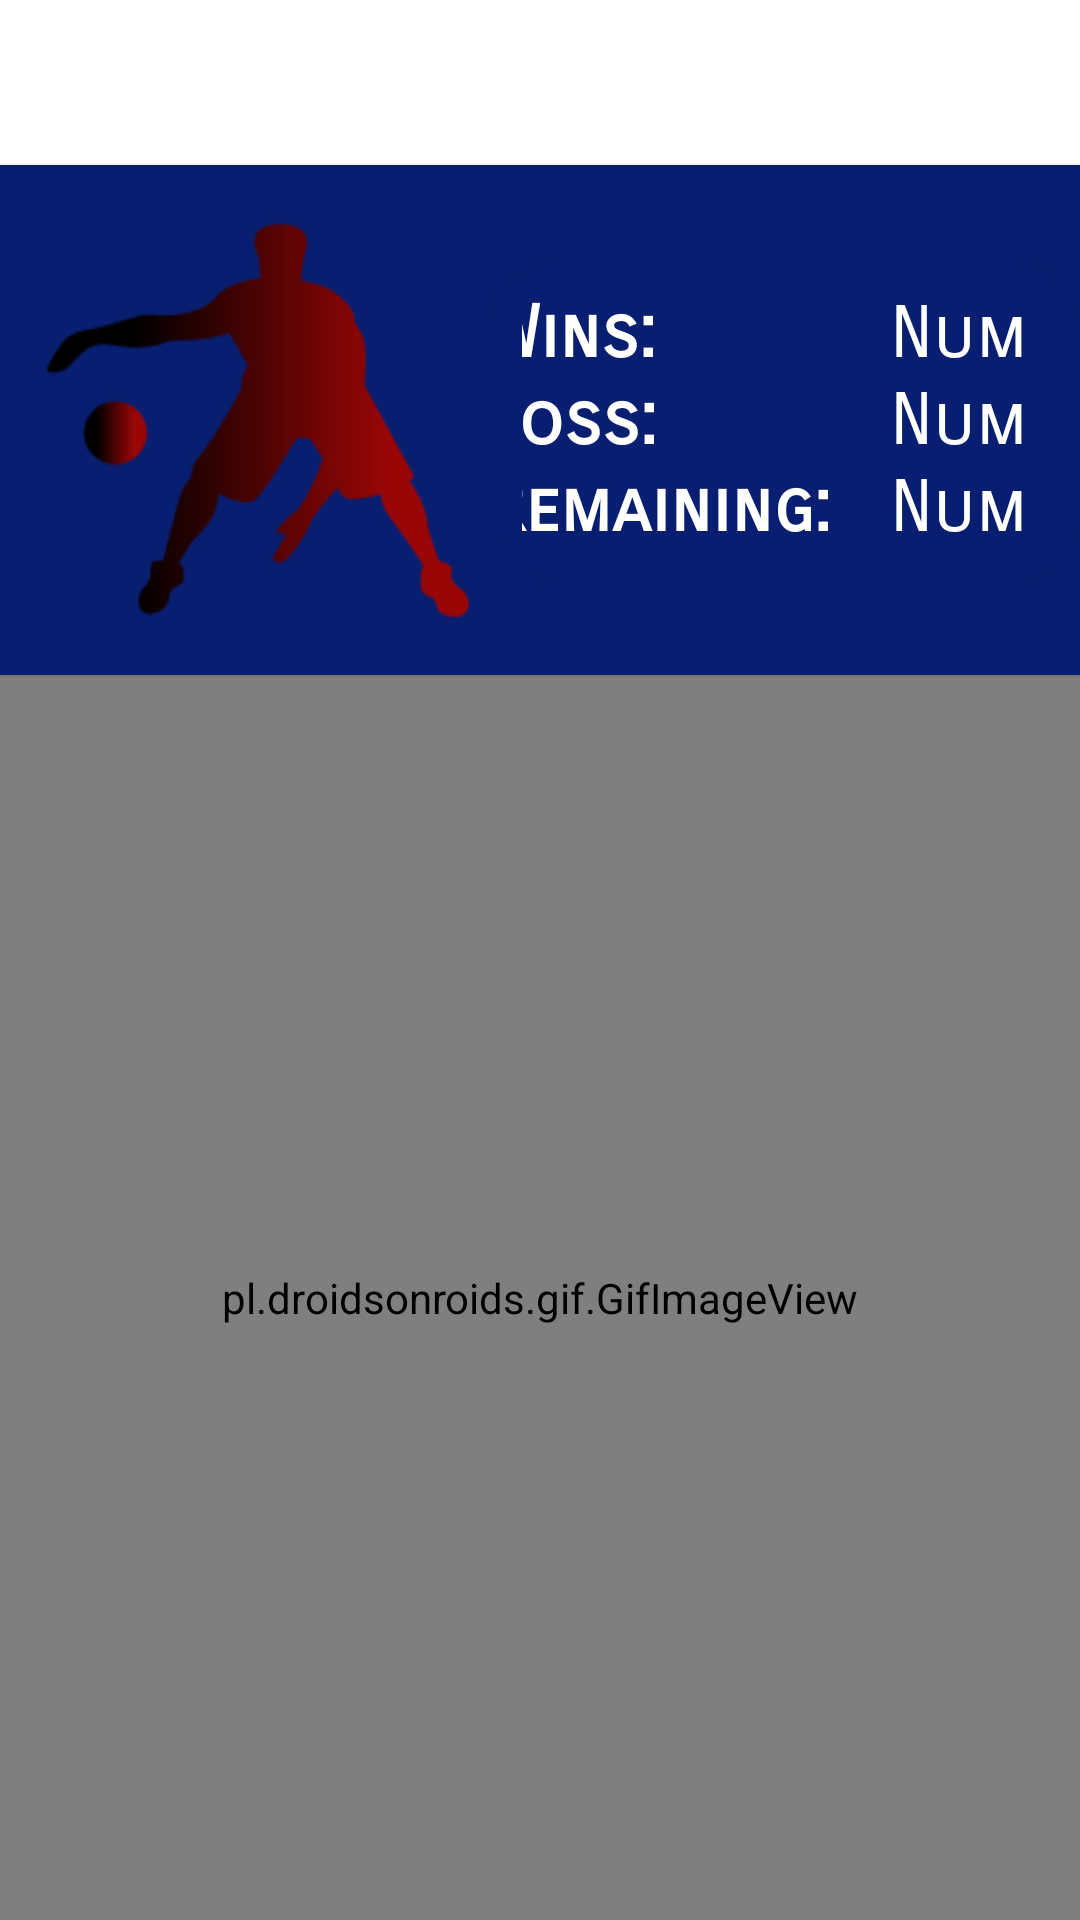

The Android layout XML behind this screen, and the referenced resources:
<!-- AndroidManifest.xml: application theme Theme.IBet -->
<!-- res/layout/fragment_team_details.xml -->
<?xml version="1.0" encoding="utf-8"?>
<androidx.constraintlayout.widget.ConstraintLayout xmlns:android="http://schemas.android.com/apk/res/android"
    xmlns:app="http://schemas.android.com/apk/res-auto"
    xmlns:tools="http://schemas.android.com/tools"
    android:id="@+id/team_details_layout"
    android:layout_width="match_parent"
    android:layout_height="match_parent"
    tools:context=".TeamDetailsFragment">

    <androidx.constraintlayout.widget.ConstraintLayout
        android:id="@+id/constraintLayout2"
        android:layout_width="0dp"
        android:layout_height="170dp"
        android:layout_marginTop="55dp"
        android:background="#081E70"
        android:elevation="3px"
        app:layout_constraintEnd_toEndOf="parent"
        app:layout_constraintStart_toStartOf="parent"
        app:layout_constraintTop_toTopOf="parent">

        <ImageView
            android:id="@+id/team_details_img"
            android:layout_width="156dp"
            android:layout_height="159dp"
            android:layout_marginStart="8dp"
            android:layout_marginTop="8dp"
            android:layout_marginBottom="8dp"
            android:src="@drawable/rbplayer"
            app:layout_constraintBottom_toBottomOf="parent"
            app:layout_constraintStart_toStartOf="parent"
            app:layout_constraintTop_toTopOf="parent" />

        <TextView
            android:id="@+id/team_details_title"
            android:layout_width="0dp"
            android:layout_height="wrap_content"
            android:layout_marginStart="8dp"
            android:layout_marginTop="64dp"
            android:layout_marginEnd="8dp"
            android:fontFamily="sans-serif-smallcaps"
            android:text="Team Name"
            android:textColor="#081E70"
            android:textSize="30sp"
            android:textStyle="bold"
            app:layout_constraintEnd_toEndOf="parent"
            app:layout_constraintStart_toEndOf="@+id/team_details_img"
            app:layout_constraintTop_toTopOf="parent" />

        <TableLayout
            android:id="@+id/team_details_table"
            android:layout_width="0dp"
            android:layout_height="wrap_content"
            android:background="@drawable/customborder"
            android:backgroundTint="#081E70"
            android:elevation="2px"
            app:layout_constraintBottom_toBottomOf="parent"
            app:layout_constraintEnd_toEndOf="parent"
            app:layout_constraintStart_toEndOf="@+id/team_details_img"
            app:layout_constraintTop_toTopOf="parent">

            <TableRow
                android:layout_width="match_parent"
                android:layout_height="match_parent"
                android:gravity="center">

                <TextView
                    android:id="@+id/team_details_win"
                    android:layout_width="wrap_content"
                    android:layout_height="wrap_content"
                    android:fontFamily="sans-serif-smallcaps"
                    android:text="Wins:"
                    android:textAlignment="textStart"
                    android:textColor="#FFFFFF"
                    android:textSize="24sp"
                    android:textStyle="bold"
                    app:autoSizeTextType="none" />

                <TextView
                    android:id="@+id/team_details_win_input"
                    android:layout_width="wrap_content"
                    android:layout_height="wrap_content"
                    android:fontFamily="sans-serif-smallcaps"
                    android:text="Num"
                    android:textAlignment="textStart"
                    android:textColor="#FFFFFF"
                    android:textSize="24sp" />

            </TableRow>

            <TableRow
                android:layout_width="match_parent"
                android:layout_height="match_parent"
                android:gravity="center">

                <TextView
                    android:id="@+id/team_details_loss"
                    android:layout_width="wrap_content"
                    android:layout_height="wrap_content"
                    android:fontFamily="sans-serif-smallcaps"
                    android:text="Loss:"
                    android:textAlignment="textStart"
                    android:textColor="#FFFFFF"
                    android:textSize="24sp"
                    android:textStyle="bold" />

                <TextView
                    android:id="@+id/team_details_loss_input"
                    android:layout_width="66dp"
                    android:layout_height="match_parent"
                    android:fontFamily="sans-serif-smallcaps"
                    android:text="Num"
                    android:textAlignment="textStart"
                    android:textColor="#FFFFFF"
                    android:textSize="24sp" />
            </TableRow>

            <TableRow
                android:layout_width="match_parent"
                android:layout_height="match_parent"
                android:gravity="center">

                <TextView
                    android:id="@+id/team_details_remaining"
                    android:layout_width="135dp"
                    android:layout_height="match_parent"
                    android:fontFamily="sans-serif-smallcaps"
                    android:text="Remaining: "
                    android:textAlignment="textStart"
                    android:textColor="#FFFFFF"
                    android:textSize="24sp"
                    android:textStyle="bold" />

                <TextView
                    android:id="@+id/team_details_remaining_input"
                    android:layout_width="wrap_content"
                    android:layout_height="wrap_content"
                    android:fontFamily="sans-serif-smallcaps"
                    android:text="Num"
                    android:textAlignment="textStart"
                    android:textColor="#FFFFFF"
                    android:textSize="24sp" />
            </TableRow>
        </TableLayout>

    </androidx.constraintlayout.widget.ConstraintLayout>

    <pl.droidsonroids.gif.GifImageView
        android:id="@+id/dunkgif"
        android:layout_width="0dp"
        android:layout_height="0dp"
        android:elevation="1px"
        android:scaleType="centerCrop"
        android:src="@drawable/teamdetails"
        app:layout_constraintBottom_toBottomOf="parent"
        app:layout_constraintEnd_toEndOf="parent"
        app:layout_constraintStart_toStartOf="parent"
        app:layout_constraintTop_toBottomOf="@+id/constraintLayout2" />

</androidx.constraintlayout.widget.ConstraintLayout>
<!-- resources referenced by this layout -->
<resources>
  <!-- drawable customborder (drawable) -->
  <?xml version="1.0" encoding="UTF-8"?>
  <shape xmlns:android="http://schemas.android.com/apk/res/android" android:shape="rectangle">
      <corners android:radius="20dp"/>
      <padding android:left="10dp" android:right="10dp" android:top="10dp" android:bottom="10dp"/>
      <stroke android:width="1dp" android:color="#777373"/>
  </shape>
  <!-- drawable rbplayer: png bitmap (drawable, 6130 bytes) -->
  <style name="Theme.IBet" parent="Theme.MaterialComponents.DayNight.DarkActionBar">
          
          <item name="colorPrimary">#202E7E</item>
          <item name="colorPrimaryVariant">#FFFFFF</item>
          <item name="colorOnPrimary">@color/white</item>
          
          <item name="colorSecondary">@color/teal_200</item>
          <item name="colorSecondaryVariant">@color/teal_700</item>
          <item name="colorOnSecondary">@color/black</item>
          
          <item name="android:statusBarColor" tools:targetApi="l">?attr/colorPrimary</item>
          
  
  
      </style>
  <!-- not gathered from this repository: default colours our renderer supplied (Android Studio template values) -->
  <color name="teal_200">#FF03DAC5</color>
  <color name="teal_700">#FF018786</color>
  <color name="black">#FF000000</color>
  <color name="white">#FFFFFFFF</color>
</resources>
